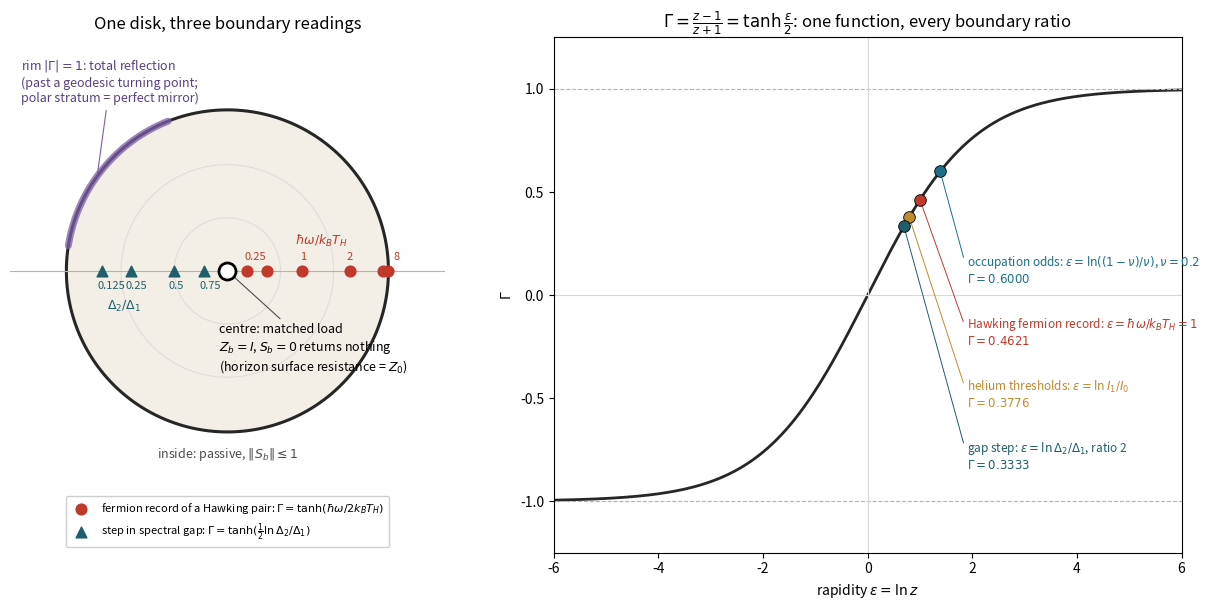

Python code for this plot: (Note: this script raises an exception after producing the figure.)
# SCRIPT: MATTER-DISK-FIG04  the disk as a reflection chart.
# Left: one Smith disk carrying the boundary readings that Beyond the Event Horizon (ed. 10) places on it:
#   centre = matched load (S_b = 0), rim = total reflection, fermion record Gamma = tanh(omega/2T),
#   gap-step reflection Gamma = tanh(ln(D2/D1)/2). Different normalised impedances on one chart, not one object.
# Right: the single curve Gamma = tanh(eps/2) with four readings of eps marked at real values.
import numpy as np, matplotlib; matplotlib.use('Agg'); import matplotlib.pyplot as plt
fig, (a, b) = plt.subplots(1, 2, figsize=(13.2, 6.2), gridspec_kw={'width_ratios': [1, 1.15]})
t = np.linspace(0, 2 * np.pi, 400)
a.fill(np.cos(t), np.sin(t), color='#f3efe6', zorder=0)
a.plot(np.cos(t), np.sin(t), color='0.15', lw=2.2)
for r in (0.33, 0.66): a.plot(r * np.cos(t), r * np.sin(t), color='0.86', lw=0.7)
a.axhline(0, color='0.7', lw=0.8)
a.scatter([0], [0], s=150, marker='o', facecolor='white', edgecolor='k', lw=2, zorder=8)
a.annotate('centre: matched load\n$Z_b=I$, $S_b=0$ returns nothing\n(horizon surface resistance = $Z_0$)', (0, 0), (-0.05, -0.62), fontsize=9,
           arrowprops=dict(arrowstyle='-', color='0.3', lw=0.8))
x = np.array([0.25, 0.5, 1, 2, 4, 8]); G = np.tanh(x / 2)
a.scatter(G, 0 * G, s=60, color='#c0392b', zorder=7, label='fermion record of a Hawking pair: $\\Gamma=\\tanh(\\hbar\\omega/2k_BT_H)$')
for xi, gi, dx in zip(x[[0, 2, 3, 5]], G[[0, 2, 3, 5]], [-0.02, -0.01, -0.02, 0.03]):
    a.annotate(f'{xi:g}', (gi, 0), (gi + dx, 0.07), fontsize=8, color='#c0392b')
a.text(0.42, 0.16, '$\\hbar\\omega/k_BT_H$', fontsize=9, color='#c0392b')
r = np.array([1 / 8, 1 / 4, 1 / 2, 3 / 4]); Gs = np.tanh(0.5 * np.log(r))
a.scatter(Gs, 0 * Gs, s=60, marker='^', color='#1f5f6b', zorder=7, label='step in spectral gap: $\\Gamma=\\tanh(\\frac{1}{2}\\ln\\Delta_2/\\Delta_1)$')
for ri, gi in zip(r, Gs):
    a.annotate(f'{ri:g}', (gi, 0), (gi - 0.03, -0.11), fontsize=8, color='#1f5f6b')
a.text(-0.75, -0.24, '$\\Delta_2/\\Delta_1$', fontsize=9, color='#1f5f6b')
th = np.linspace(0.62 * np.pi, 0.95 * np.pi, 60)
a.plot(np.cos(th), np.sin(th), color='#7b5ea7', lw=5, alpha=0.75, solid_capstyle='round')
a.annotate('rim $|\\Gamma|=1$: total reflection\n(past a geodesic turning point;\npolar stratum = perfect mirror)', (np.cos(0.8 * np.pi), np.sin(0.8 * np.pi)), (-1.28, 1.05), fontsize=9,
           color='#5a3f85', arrowprops=dict(arrowstyle='-', color='#7b5ea7', lw=0.8))
a.text(0.0, -1.16, 'inside: passive, $\\|S_b\\|\\leq 1$', ha='center', fontsize=9, color='0.3')
a.set_xlim(-1.35, 1.35); a.set_ylim(-1.75, 1.45); a.set_aspect('equal'); a.axis('off')
a.legend(fontsize=8, loc='lower center', bbox_to_anchor=(0.5, 0.0), framealpha=0.95)
a.set_title('One disk, three boundary readings', fontsize=12)
e = np.linspace(-6, 6, 400)
b.plot(e, np.tanh(e / 2), color='0.15', lw=2)
b.axhline(1, color='0.7', ls='--', lw=0.8); b.axhline(-1, color='0.7', ls='--', lw=0.8); b.axhline(0, color='0.85', lw=0.8); b.axvline(0, color='0.85', lw=0.8)
pts = [(np.log((1 - 0.2) / 0.2), 'occupation odds: $\\varepsilon=\\ln((1-\\nu)/\\nu)$, $\\nu=0.2$', '#1b6f8a'),
       (np.log(54.4177655282 / 24.587389011), 'helium thresholds: $\\varepsilon=\\ln I_1/I_0$', '#c08a2e'),
       (np.log(2.0), 'gap step: $\\varepsilon=\\ln\\Delta_2/\\Delta_1$, ratio 2', '#1f5f6b'),
       (1.0, 'Hawking fermion record: $\\varepsilon=\\hbar\\omega/k_BT_H=1$', '#c0392b')]
pts = sorted(pts, key=lambda q: -q[0] if False else -np.tanh(q[0] / 2))
for i, (ei, lab, c) in enumerate(pts):
    gi = np.tanh(ei / 2)
    b.scatter([ei], [gi], s=70, color=c, zorder=6, edgecolor='k', lw=0.6)
    b.annotate(f'{lab}\n$\\Gamma={gi:.4f}$', (ei, gi), (1.9, 0.12 - 0.3 * i), fontsize=8.5, color=c, va='center',
               arrowprops=dict(arrowstyle='-', color=c, lw=0.7, relpos=(0, 0.5)))
b.set_xlabel('rapidity $\\varepsilon=\\ln z$'); b.set_ylabel('$\\Gamma$')
b.set_title('$\\Gamma=\\frac{z-1}{z+1}=\\tanh\\frac{\\varepsilon}{2}$: one function, every boundary ratio', fontsize=12)
b.set_xlim(-6, 6); b.set_ylim(-1.25, 1.25)
plt.tight_layout(); plt.savefig('../figures/fig04_reflection_chart.png', dpi=170)
print('Hawking points', dict(zip(x.tolist(), np.round(G, 6).tolist())))
print('gap points', dict(zip(r.tolist(), np.round(Gs, 6).tolist())))
print('readings', [(round(p[0], 6), round(float(np.tanh(p[0] / 2)), 6)) for p in pts])
